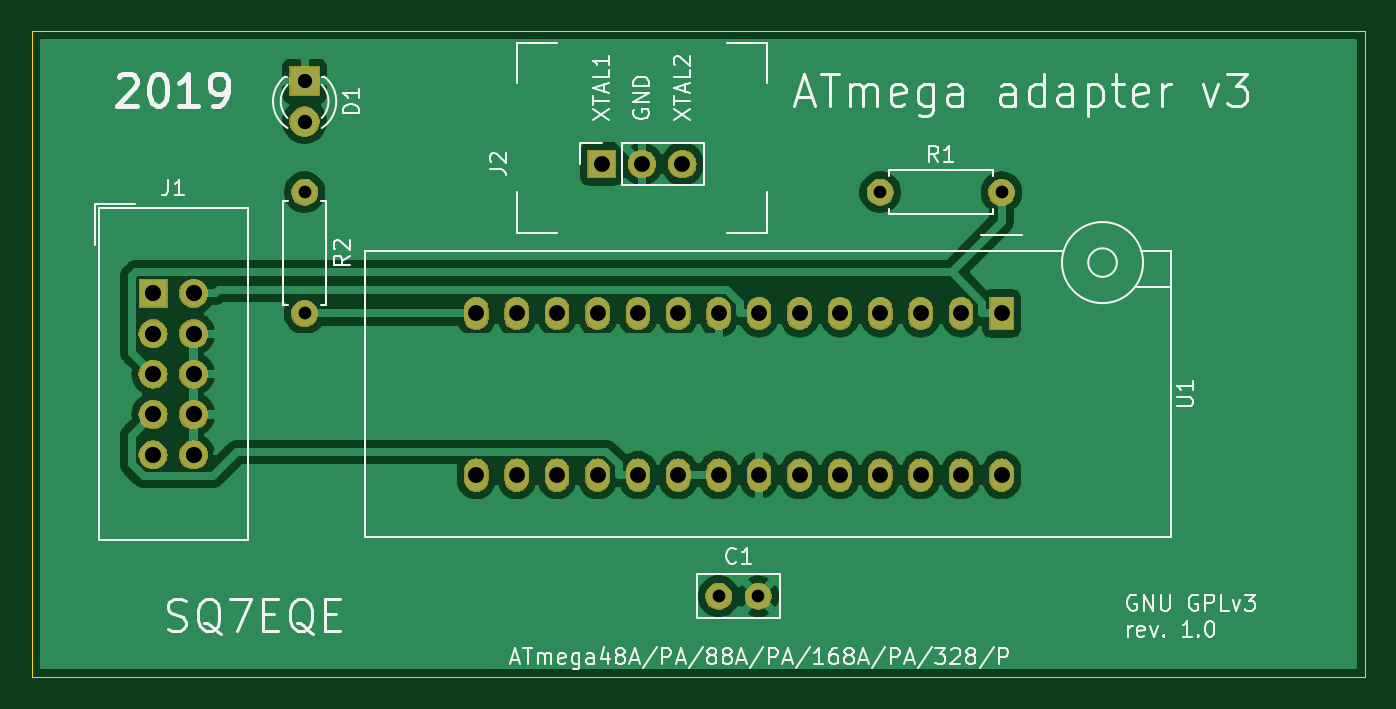
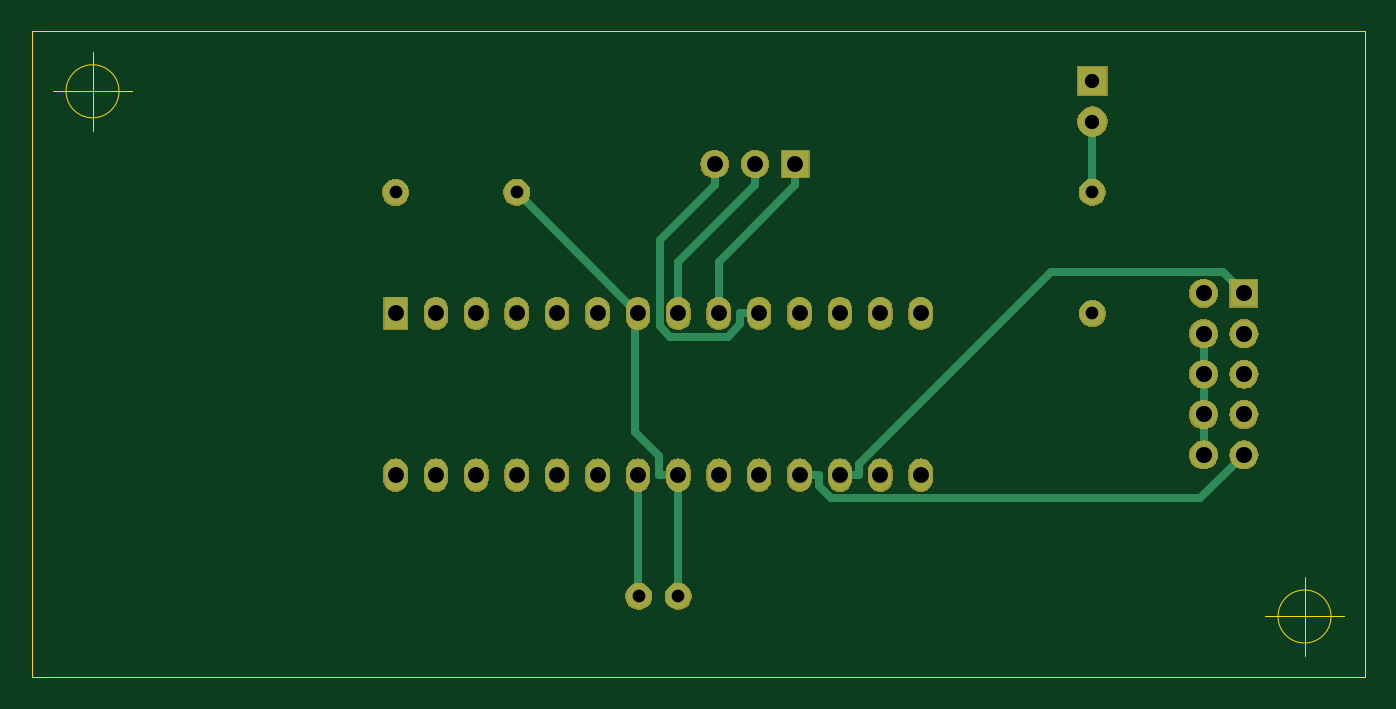
Circuit board: 11 layer files. Board 83.8 x 40.6 mm.
- bottom_copper: atmega_prog_adapter_v3-B_Cu.gbr (5820 bytes)
- bottom_mask: atmega_prog_adapter_v3-B_Mask.gbr (48288 bytes)
- paste: atmega_prog_adapter_v3-B_Paste.gbr (483 bytes)
- bottom_silk: atmega_prog_adapter_v3-B_SilkS.gbr (2057 bytes)
- outline: atmega_prog_adapter_v3-Edge_Cuts.gbr (920 bytes)
- top_copper: atmega_prog_adapter_v3-F_Cu.gbr (58895 bytes)
- top_mask: atmega_prog_adapter_v3-F_Mask.gbr (48288 bytes)
- paste: atmega_prog_adapter_v3-F_Paste.gbr (483 bytes)
- top_silk: atmega_prog_adapter_v3-F_SilkS.gbr (28371 bytes)
- drill: atmega_prog_adapter_v3-NPTH.drl (285 bytes)
- drill: atmega_prog_adapter_v3-PTH.drl (805 bytes)

=== bottom_copper: atmega_prog_adapter_v3-B_Cu.gbr (5820 bytes, source omitted) ===
=== bottom_mask: atmega_prog_adapter_v3-B_Mask.gbr (48288 bytes, source omitted) ===
=== paste: atmega_prog_adapter_v3-B_Paste.gbr ===
%TF.GenerationSoftware,KiCad,Pcbnew,5.1.4-3.fc30*%
%TF.CreationDate,2019-10-13T14:30:58+02:00*%
%TF.ProjectId,atmega_prog_adapter_v3,61746d65-6761-45f7-9072-6f675f616461,1.0*%
%TF.SameCoordinates,PX59a0560PY76b1be0*%
%TF.FileFunction,Paste,Bot*%
%TF.FilePolarity,Positive*%
%FSLAX46Y46*%
G04 Gerber Fmt 4.6, Leading zero omitted, Abs format (unit mm)*
G04 Created by KiCad (PCBNEW 5.1.4-3.fc30) date 2019-10-13 14:30:58*
%MOMM*%
%LPD*%
G04 APERTURE LIST*
G04 APERTURE END LIST*
M02*

=== bottom_silk: atmega_prog_adapter_v3-B_SilkS.gbr ===
%TF.GenerationSoftware,KiCad,Pcbnew,5.1.4-3.fc30*%
%TF.CreationDate,2019-10-13T14:30:58+02:00*%
%TF.ProjectId,atmega_prog_adapter_v3,61746d65-6761-45f7-9072-6f675f616461,1.0*%
%TF.SameCoordinates,PX59a0560PY76b1be0*%
%TF.FileFunction,Legend,Bot*%
%TF.FilePolarity,Positive*%
%FSLAX46Y46*%
G04 Gerber Fmt 4.6, Leading zero omitted, Abs format (unit mm)*
G04 Created by KiCad (PCBNEW 5.1.4-3.fc30) date 2019-10-13 14:30:58*
%MOMM*%
%LPD*%
G04 APERTURE LIST*
%ADD10O,1.802000X1.802000*%
%ADD11R,1.802000X1.802000*%
%ADD12C,1.702000*%
%ADD13C,1.902000*%
%ADD14R,1.902000X1.902000*%
%ADD15O,1.829200X1.829200*%
%ADD16R,1.829200X1.829200*%
%ADD17O,1.702000X1.702000*%
%ADD18O,1.542000X2.102000*%
%ADD19R,1.542000X2.102000*%
G04 APERTURE END LIST*
%LPC*%
D10*
%TO.C,J2*%
X40894000Y32258000D03*
X38354000Y32258000D03*
D11*
X35814000Y32258000D03*
%TD*%
D12*
%TO.C,C1*%
X45680000Y5080000D03*
X43180000Y5080000D03*
%TD*%
D13*
%TO.C,D1*%
X17145000Y34925000D03*
D14*
X17145000Y37465000D03*
%TD*%
D15*
%TO.C,J1*%
X10160000Y13970000D03*
X7620000Y13970000D03*
X10160000Y16510000D03*
X7620000Y16510000D03*
X10160000Y19050000D03*
X7620000Y19050000D03*
X10160000Y21590000D03*
X7620000Y21590000D03*
X10160000Y24130000D03*
D16*
X7620000Y24130000D03*
%TD*%
D17*
%TO.C,R1*%
X60960000Y30480000D03*
D12*
X53340000Y30480000D03*
%TD*%
D17*
%TO.C,R2*%
X17145000Y22860000D03*
D12*
X17145000Y30480000D03*
%TD*%
D18*
%TO.C,U1*%
X27940000Y12700000D03*
X27940000Y22860000D03*
X30480000Y12700000D03*
X30480000Y22860000D03*
X33020000Y12700000D03*
X33020000Y22860000D03*
X35560000Y12700000D03*
X35560000Y22860000D03*
X38100000Y12700000D03*
X38100000Y22860000D03*
X40640000Y12700000D03*
X40640000Y22860000D03*
X43180000Y12700000D03*
X43180000Y22860000D03*
X45720000Y12700000D03*
X45720000Y22860000D03*
X48260000Y12700000D03*
X48260000Y22860000D03*
X50800000Y12700000D03*
X50800000Y22860000D03*
X53340000Y12700000D03*
X53340000Y22860000D03*
X55880000Y12700000D03*
X55880000Y22860000D03*
X58420000Y12700000D03*
X58420000Y22860000D03*
X60960000Y12700000D03*
D19*
X60960000Y22860000D03*
%TD*%
M02*

=== outline: atmega_prog_adapter_v3-Edge_Cuts.gbr ===
%TF.GenerationSoftware,KiCad,Pcbnew,5.1.4-3.fc30*%
%TF.CreationDate,2019-10-13T14:30:58+02:00*%
%TF.ProjectId,atmega_prog_adapter_v3,61746d65-6761-45f7-9072-6f675f616461,1.0*%
%TF.SameCoordinates,PX59a0560PY76b1be0*%
%TF.FileFunction,Profile,NP*%
%FSLAX46Y46*%
G04 Gerber Fmt 4.6, Leading zero omitted, Abs format (unit mm)*
G04 Created by KiCad (PCBNEW 5.1.4-3.fc30) date 2019-10-13 14:30:58*
%MOMM*%
%LPD*%
G04 APERTURE LIST*
%ADD10C,0.050000*%
G04 APERTURE END LIST*
D10*
X5476666Y3810000D02*
G75*
G03X5476666Y3810000I-1666666J0D01*
G01*
X1310000Y3810000D02*
X6310000Y3810000D01*
X3810000Y6310000D02*
X3810000Y1310000D01*
X81676666Y36830000D02*
G75*
G03X81676666Y36830000I-1666666J0D01*
G01*
X77510000Y36830000D02*
X82510000Y36830000D01*
X80010000Y39330000D02*
X80010000Y34330000D01*
X0Y0D02*
X0Y40640000D01*
X83820000Y0D02*
X0Y0D01*
X83820000Y40640000D02*
X83820000Y0D01*
X0Y40640000D02*
X83820000Y40640000D01*
M02*

=== top_copper: atmega_prog_adapter_v3-F_Cu.gbr (58895 bytes, source omitted) ===
=== top_mask: atmega_prog_adapter_v3-F_Mask.gbr (48288 bytes, source omitted) ===
=== paste: atmega_prog_adapter_v3-F_Paste.gbr ===
%TF.GenerationSoftware,KiCad,Pcbnew,5.1.4-3.fc30*%
%TF.CreationDate,2019-10-13T14:30:58+02:00*%
%TF.ProjectId,atmega_prog_adapter_v3,61746d65-6761-45f7-9072-6f675f616461,1.0*%
%TF.SameCoordinates,PX59a0560PY76b1be0*%
%TF.FileFunction,Paste,Top*%
%TF.FilePolarity,Positive*%
%FSLAX46Y46*%
G04 Gerber Fmt 4.6, Leading zero omitted, Abs format (unit mm)*
G04 Created by KiCad (PCBNEW 5.1.4-3.fc30) date 2019-10-13 14:30:58*
%MOMM*%
%LPD*%
G04 APERTURE LIST*
G04 APERTURE END LIST*
M02*

=== top_silk: atmega_prog_adapter_v3-F_SilkS.gbr (28371 bytes, source omitted) ===
=== drill: atmega_prog_adapter_v3-NPTH.drl ===
M48
; DRILL file {KiCad 5.1.4-3.fc30} date nie, 13 paź 2019, 14:31:01
; FORMAT={-:-/ absolute / inch / decimal}
; #@! TF.CreationDate,2019-10-13T14:31:01+02:00
; #@! TF.GenerationSoftware,Kicad,Pcbnew,5.1.4-3.fc30
; #@! TF.FileFunction,NonPlated,1,2,NPTH
FMAT,2
INCH
%
G90
G05
T0
M30

=== drill: atmega_prog_adapter_v3-PTH.drl ===
M48
; DRILL file {KiCad 5.1.4-3.fc30} date nie, 13 paź 2019, 14:31:01
; FORMAT={-:-/ absolute / inch / decimal}
; #@! TF.CreationDate,2019-10-13T14:31:01+02:00
; #@! TF.GenerationSoftware,Kicad,Pcbnew,5.1.4-3.fc30
; #@! TF.FileFunction,Plated,1,2,PTH
FMAT,2
INCH
T1C0.0315
T2C0.0354
T3C0.0394
T4C0.0400
%
G90
G05
T1
X1.7Y0.2
X1.7984Y0.2
X0.675Y1.2
X0.675Y0.9
X2.1Y1.2
X2.4Y1.2
T2
X0.675Y1.475
X0.675Y1.375
T3
X1.41Y1.27
X1.51Y1.27
X1.61Y1.27
X1.1Y0.9
X1.1Y0.5
X1.2Y0.9
X1.2Y0.5
X1.3Y0.9
X1.3Y0.5
X1.4Y0.9
X1.4Y0.5
X1.5Y0.9
X1.5Y0.5
X1.6Y0.9
X1.6Y0.5
X1.7Y0.9
X1.7Y0.5
X1.8Y0.9
X1.8Y0.5
X1.9Y0.9
X1.9Y0.5
X2.0Y0.9
X2.0Y0.5
X2.1Y0.9
X2.1Y0.5
X2.2Y0.9
X2.2Y0.5
X2.3Y0.9
X2.3Y0.5
X2.4Y0.9
X2.4Y0.5
T4
X0.3Y0.95
X0.3Y0.85
X0.3Y0.75
X0.3Y0.65
X0.3Y0.55
X0.4Y0.95
X0.4Y0.85
X0.4Y0.75
X0.4Y0.65
X0.4Y0.55
T0
M30
